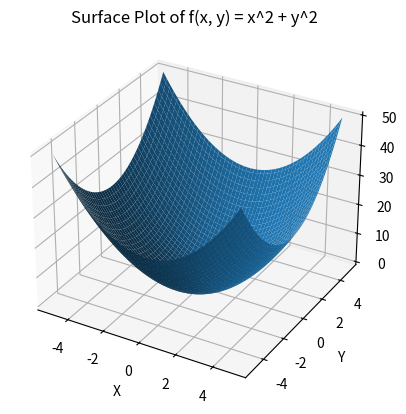

Write the Python code that produced this figure.
import numpy as np
import matplotlib.pyplot as plt
from mpl_toolkits.mplot3d import Axes3D

def f(x, y):
    return x**2 + y**2

x = np.linspace(-5, 5, 100)
y = np.linspace(-5, 5, 100)
X, Y = np.meshgrid(x, y)
Z = f(X, Y)

fig = plt.figure()
ax = fig.add_subplot(111, projection='3d')
ax.plot_surface(X, Y, Z)
ax.set_xlabel('X')
ax.set_ylabel('Y')
ax.set_zlabel('f(x, y)')
plt.title('Surface Plot of f(x, y) = x^2 + y^2')
plt.show()
